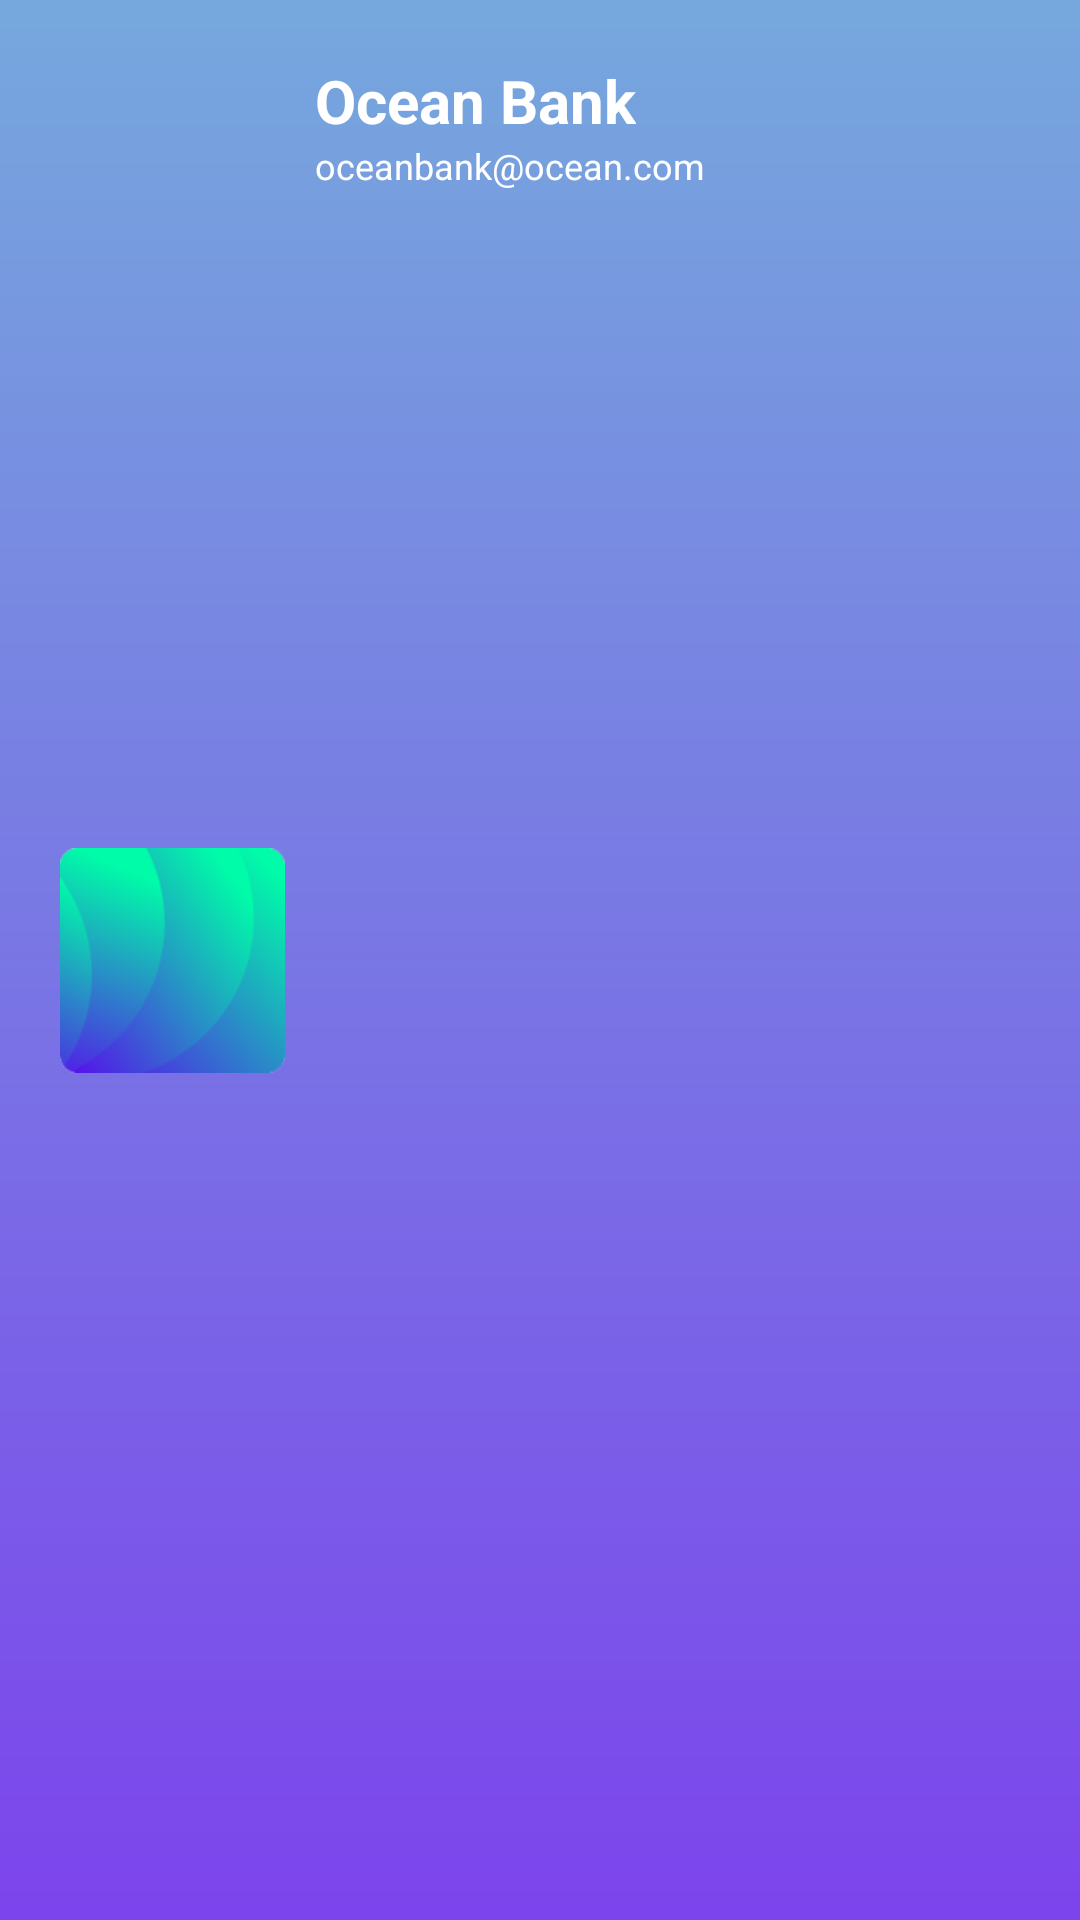

This screen was rendered from an Android layout file. Write that file and the resources it references.
<!-- AndroidManifest.xml: application theme AppTheme.NoActionBar -->
<!-- res/layout/side_bar_nav_header.xml -->
<?xml version="1.0" encoding="utf-8"?>
<LinearLayout
    xmlns:android="http://schemas.android.com/apk/res/android"
    xmlns:app="http://schemas.android.com/apk/res-auto"
    android:layout_width="match_parent"
    android:layout_height="wrap_content"
    android:orientation="vertical"
    android:gravity="bottom"
    android:padding="20dp"
    android:paddingTop="50dp"
    android:background="@drawable/nav_header_bg"
    android:theme="@style/ThemeOverlay.AppCompat.Dark">

    <androidx.constraintlayout.widget.ConstraintLayout
        android:layout_width="match_parent"
        android:layout_height="match_parent">

        <ImageView
            android:id="@+id/side_bar_header_image_view"
            android:layout_width="75dp"
            android:layout_height="75dp"
            android:layout_gravity="start"
            android:src="@drawable/oceanbank"
            app:layout_constraintStart_toStartOf="parent"
            app:layout_constraintTop_toTopOf="parent"
            app:layout_constraintBottom_toBottomOf="parent"
/>

        <TextView
            android:id="@+id/side_bar_nav_header_name_text"
            android:layout_width="wrap_content"
            android:layout_height="wrap_content"
            android:layout_marginStart="10dp"
            android:text="Ocean Bank"
            android:textColor="@color/white"
            android:textSize="20sp"
            android:textStyle="bold"
            app:layout_constraintStart_toEndOf="@+id/side_bar_header_image_view"
            app:layout_constraintTop_toTopOf="parent" />

        <TextView
            android:layout_width="wrap_content"
            android:layout_height="wrap_content"
            android:id="@+id/side_bar_nav_email_text"
            android:text="oceanbank@ocean.com"
            android:textColor="@color/white"
            android:textSize="12sp"
            app:layout_constraintStart_toEndOf="@+id/side_bar_header_image_view"
            app:layout_constraintTop_toBottomOf="@+id/side_bar_nav_header_name_text"
            android:layout_marginStart="10dp"/>



    </androidx.constraintlayout.widget.ConstraintLayout>

</LinearLayout>
<!-- resources referenced by this layout -->
<resources>
  <color name="white">#FFFFFFFF</color>
  <!-- drawable nav_header_bg (drawable) -->
  <?xml version="1.0" encoding="utf-8"?>
  <shape
      xmlns:android="http://schemas.android.com/apk/res/android"
      android:shape="rectangle">
  
      <gradient
          android:startColor="@color/project_grey"
          android:endColor="@color/project_purple"
          android:type="linear"
          android:angle="50" />
  
  </shape>
  <!-- drawable oceanbank: png bitmap (drawable, 17279 bytes) -->
  <style name="AppTheme.NoActionBar" parent="Theme.MaterialComponents.DayNight">
          <item name="windowActionBar">false</item>
          <item name="windowNoTitle">true</item>
      </style>
  <color name="project_grey">#76a8dd</color>
  <color name="project_purple">#7c44ec</color>
</resources>
